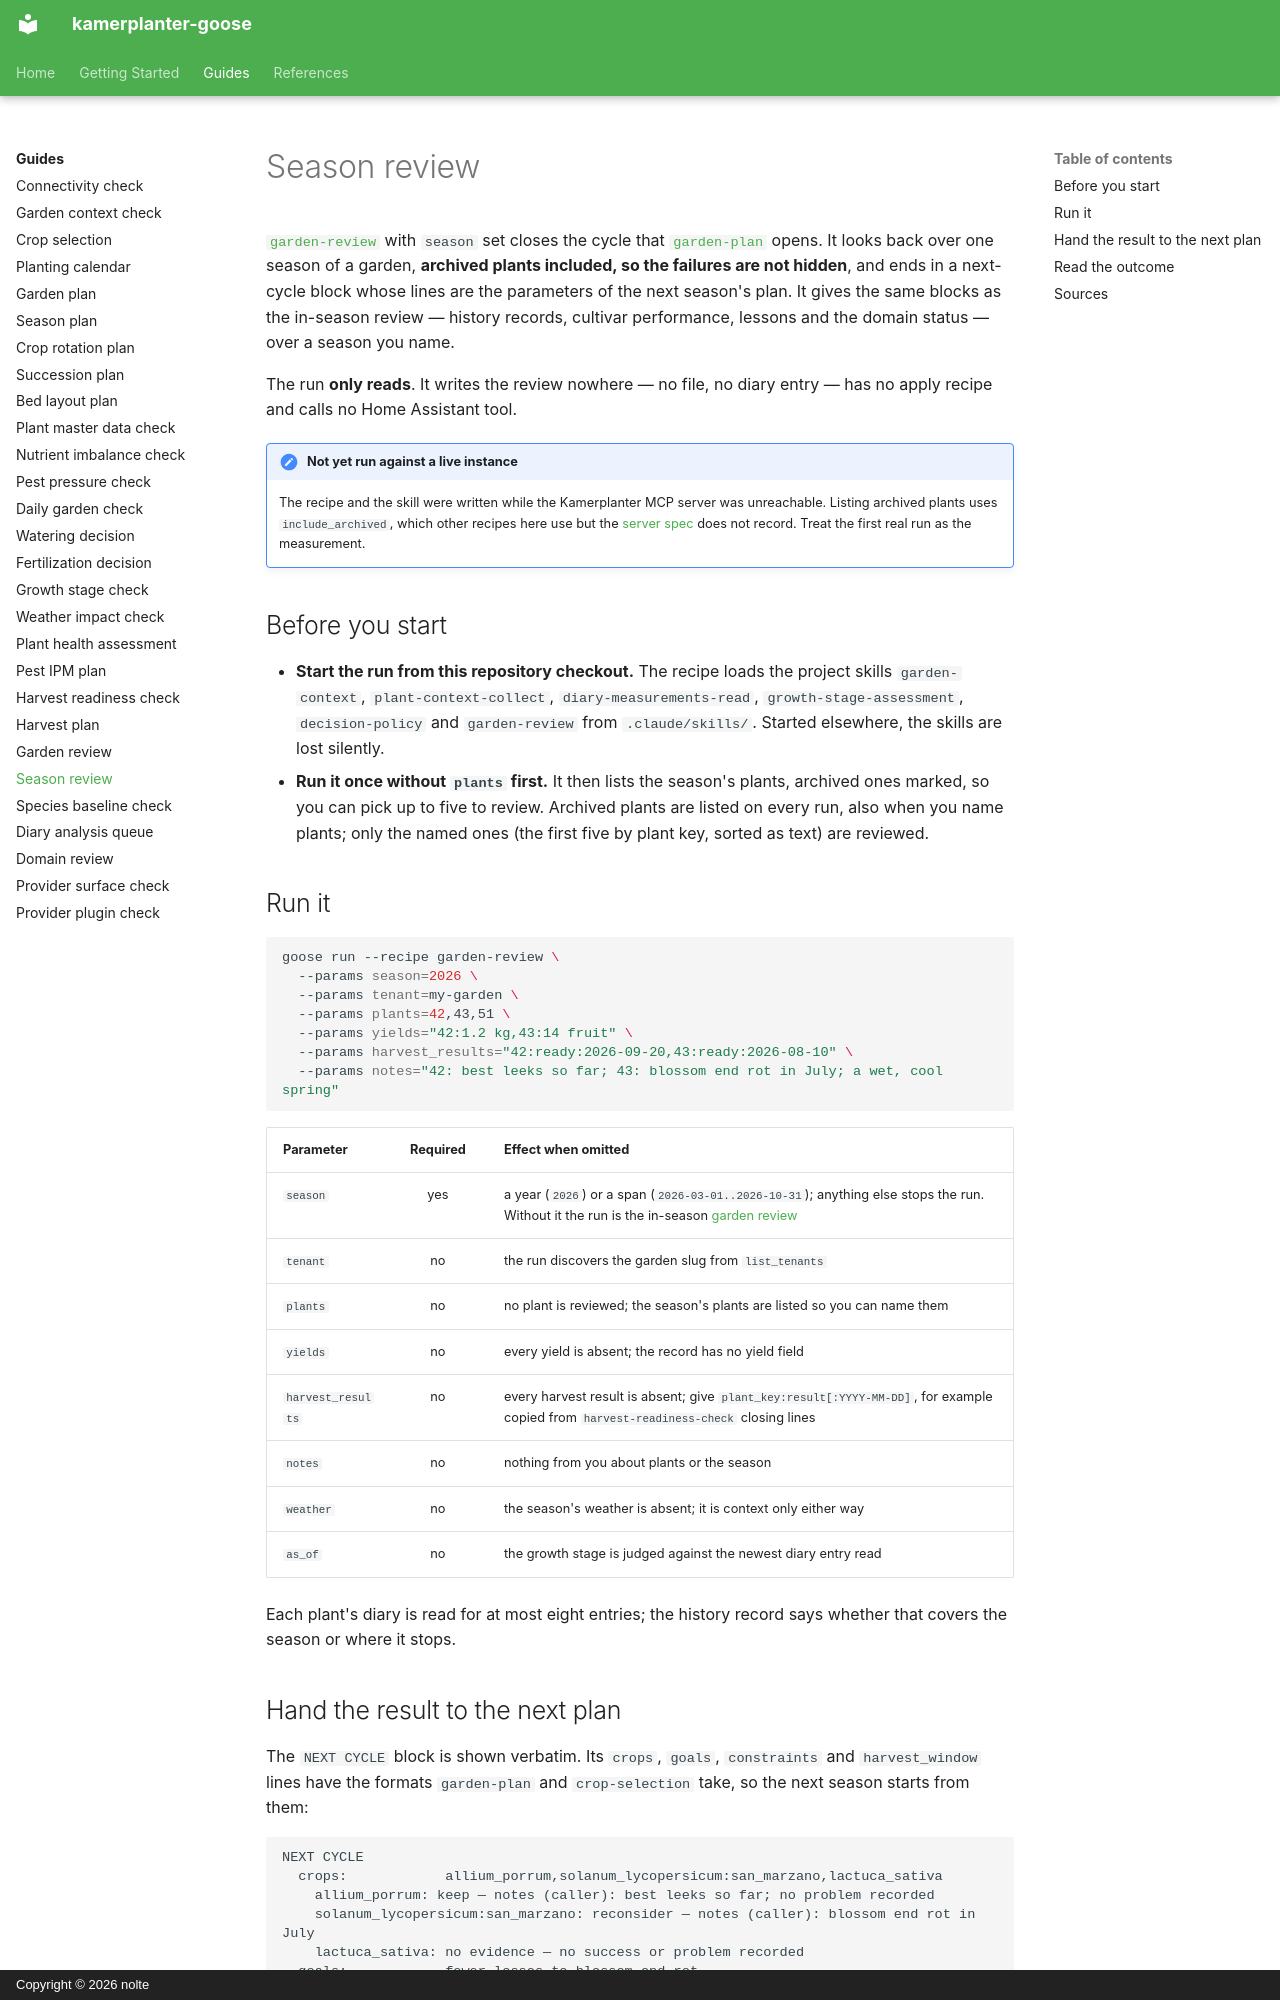

repository: nolte/kamerplanter-goose · page: en/guides/season-review/index.html · generator: mkdocs · copyright: Copyright © 2026 nolte

---
title: Season review
audience: [plant-owner, recipe-author]
content_mode: how-to
track: user-docs
last_updated: 2026-11-06
---

# Season review

[`garden-review`](garden-review.md) with `season` set closes the cycle that [`garden-plan`](garden-plan.md) opens. It looks back over one season of a garden, **archived plants included, so the failures are not hidden**, and ends in a next-cycle block whose lines are the parameters of the next season's plan. It gives the same blocks as the in-season review — history records, cultivar performance, lessons and the domain status — over a season you name.

The run **only reads**. It writes the review nowhere — no file, no diary entry — has no apply recipe and calls no Home Assistant tool.

!!! note "Not yet run against a live instance"
    The recipe and the skill were written while the Kamerplanter MCP server was unreachable. Listing archived plants uses `include_archived`, which other recipes here use but the [server spec](https://github.com/nolte/kamerplanter-goose/blob/develop/spec/mcp/kamerplanter-mcp-server/en.md) does not record. Treat the first real run as the measurement.

## Before you start

- **Start the run from this repository checkout.** The recipe loads the project skills `garden-context`, `plant-context-collect`, `diary-measurements-read`, `growth-stage-assessment`, `decision-policy` and `garden-review` from `.claude/skills/`. Started elsewhere, the skills are lost silently.
- **Run it once without `plants` first.** It then lists the season's plants, archived ones marked, so you can pick up to five to review. Archived plants are listed on every run, also when you name plants; only the named ones (the first five by plant key, sorted as text) are reviewed.

## Run it

```sh
goose run --recipe garden-review \
  --params season=2026 \
  --params tenant=my-garden \
  --params plants=42,43,51 \
  --params yields="42:1.2 kg,43:14 fruit" \
  --params harvest_results="42:ready:2026-09-20,43:ready:2026-08-10" \
  --params notes="42: best leeks so far; 43: blossom end rot in July; a wet, cool spring"
```

| Parameter | Required | Effect when omitted |
|-----------|:--------:|---------------------|
| `season` | yes | a year (`2026`) or a span (`2026-03-01..2026-10-31`); anything else stops the run. Without it the run is the in-season [garden review](garden-review.md) |
| `tenant` | no | the run discovers the garden slug from `list_tenants` |
| `plants` | no | no plant is reviewed; the season's plants are listed so you can name them |
| `yields` | no | every yield is absent; the record has no yield field |
| `harvest_results` | no | every harvest result is absent; give `plant_key:result[:YYYY-MM-DD]`, for example copied from `harvest-readiness-check` closing lines |
| `notes` | no | nothing from you about plants or the season |
| `weather` | no | the season's weather is absent; it is context only either way |
| `as_of` | no | the growth stage is judged against the newest diary entry read |

Each plant's diary is read for at most eight entries; the history record says whether that covers the season or where it stops.
